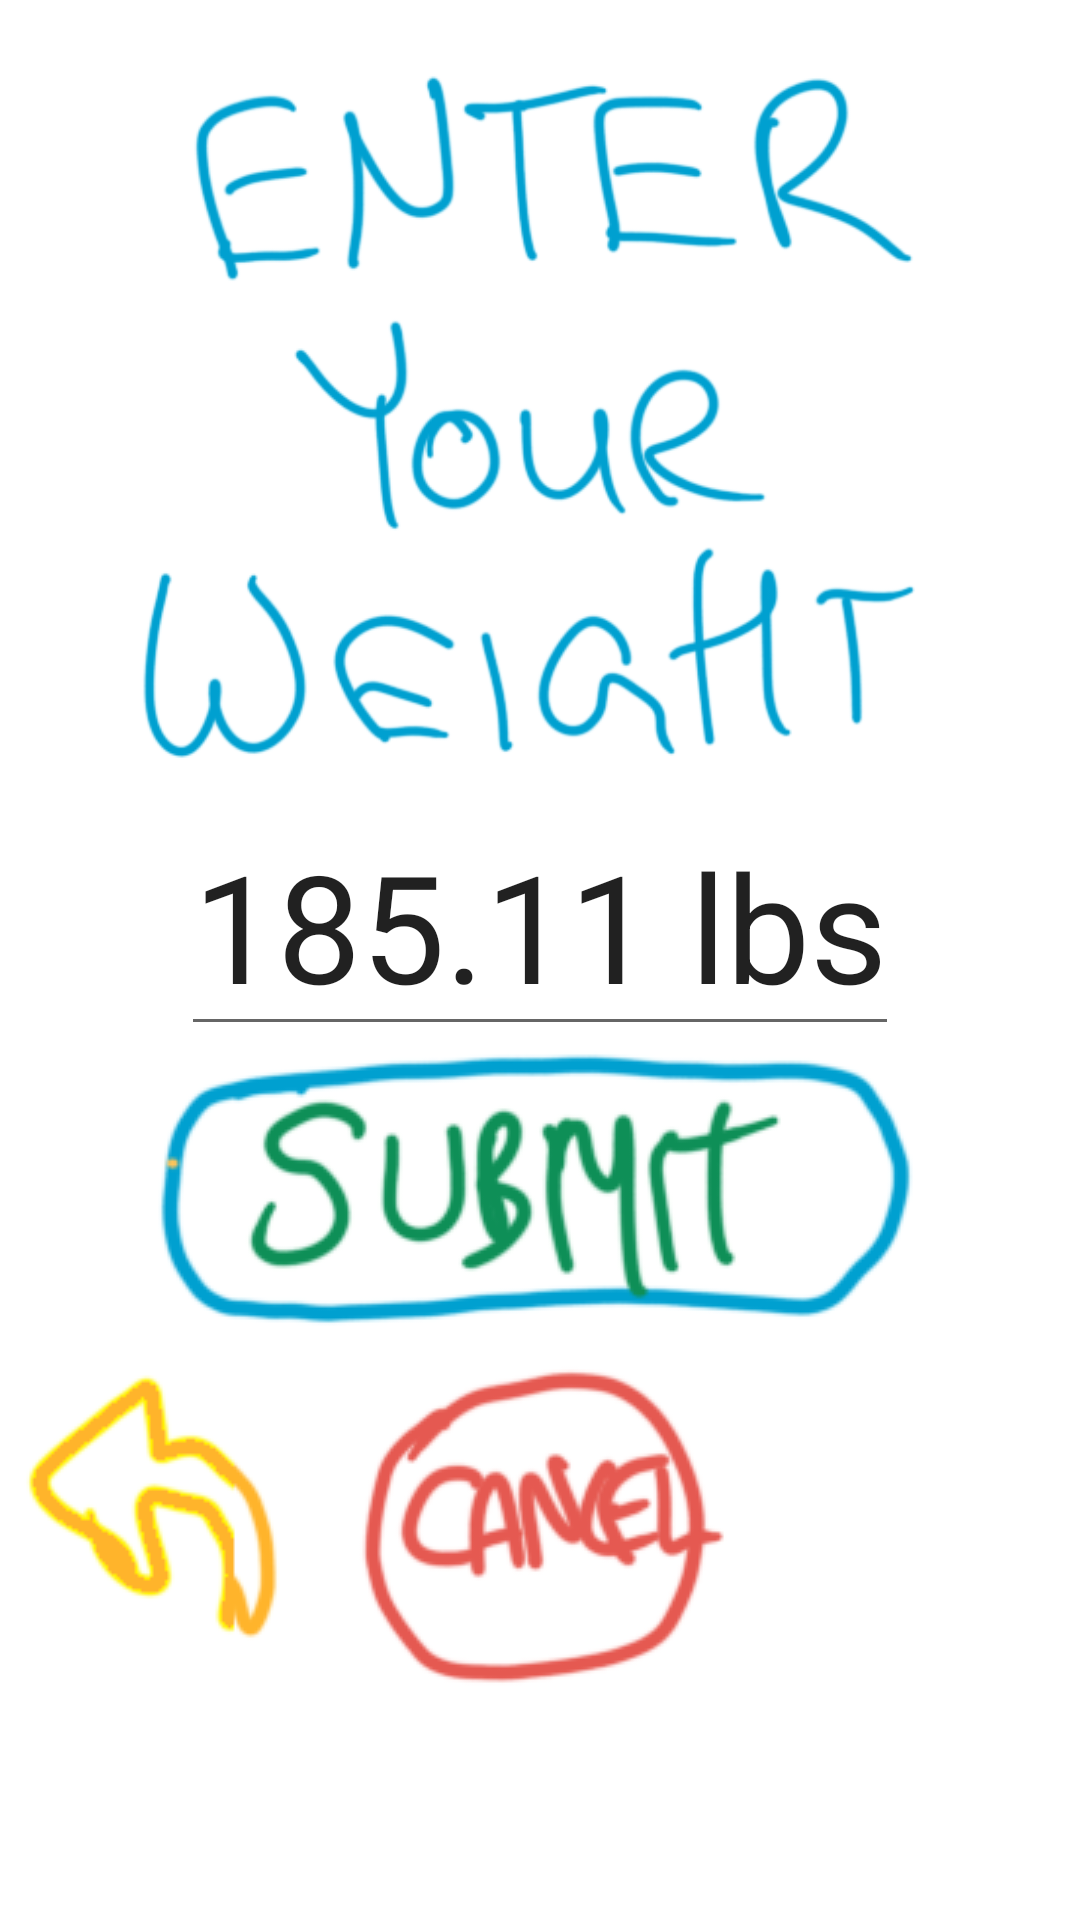

This screen was rendered from an Android layout file. Write that file and the resources it references.
<!-- AndroidManifest.xml: application theme Theme.WaistWatcher -->
<!-- res/layout/activity_enterweight.xml -->
<?xml version="1.0" encoding="utf-8"?>
<RelativeLayout xmlns:android="http://schemas.android.com/apk/res/android"
    xmlns:app="http://schemas.android.com/apk/res-auto"
    xmlns:tools="http://schemas.android.com/tools"
    android:layout_width="match_parent"
    android:layout_height="match_parent"
    tools:context=".EnterWeightActivity">

    <ImageView
        android:id="@+id/enter_weight_heading"
        android:layout_width="298dp"
        android:layout_height="265dp"
        android:layout_centerHorizontal="true"

        android:src="@drawable/enter_weight_heading" />

    <EditText
        android:id="@+id/input_weight"
        android:layout_width="wrap_content"
        android:layout_height="wrap_content"
        android:layout_below="@+id/enter_weight_heading"
        android:layout_centerHorizontal="true"
        android:textSize="50sp"
        android:text="185.11 lbs"
        />

    <ImageView
        android:id="@+id/submit_button"
        android:layout_width="wrap_content"
        android:layout_height="wrap_content"
        android:layout_centerHorizontal="true"
        android:layout_below="@id/input_weight"
        android:src="@drawable/submit_button"
        />

    <ImageView
        android:id="@+id/cancel_button"
        android:layout_width="wrap_content"
        android:layout_height="wrap_content"
        android:layout_centerHorizontal="true"
        android:layout_below="@id/submit_button"
        android:src="@drawable/cancel_button"
        />

    <ImageView
        android:layout_width="wrap_content"
        android:layout_height="wrap_content"
        android:onClick="goBack"
        android:layout_below="@id/submit_button"
        android:src="@drawable/go_back" />

</RelativeLayout>
<!-- resources referenced by this layout -->
<resources>
  <!-- drawable cancel_button: bmp bitmap (drawable, 54774 bytes) -->
  <!-- drawable enter_weight_heading: bmp bitmap (drawable, 548854 bytes) -->
  <!-- drawable go_back: bmp bitmap (drawable, 37986 bytes) -->
  <!-- drawable submit_button: bmp bitmap (drawable, 83690 bytes) -->
  <style name="Theme.WaistWatcher" parent="Theme.MaterialComponents.DayNight.NoActionBar">
          
          <item name="colorPrimary">@color/purple_500</item>
          <item name="colorPrimaryVariant">@color/purple_700</item>
          <item name="colorOnPrimary">@color/white</item>
          
          <item name="colorSecondary">@color/teal_200</item>
          <item name="colorSecondaryVariant">@color/teal_700</item>
          <item name="colorOnSecondary">@color/black</item>
          
          <item name="android:statusBarColor" tools:targetApi="l">?attr/colorPrimaryVariant</item>
          
      </style>
  <!-- not gathered from this repository: default colours our renderer supplied (Android Studio template values) -->
  <color name="purple_500">#FF6200EE</color>
  <color name="purple_700">#FF3700B3</color>
  <color name="teal_200">#FF03DAC5</color>
  <color name="teal_700">#FF018786</color>
  <color name="black">#FF000000</color>
  <color name="white">#FFFFFFFF</color>
</resources>
